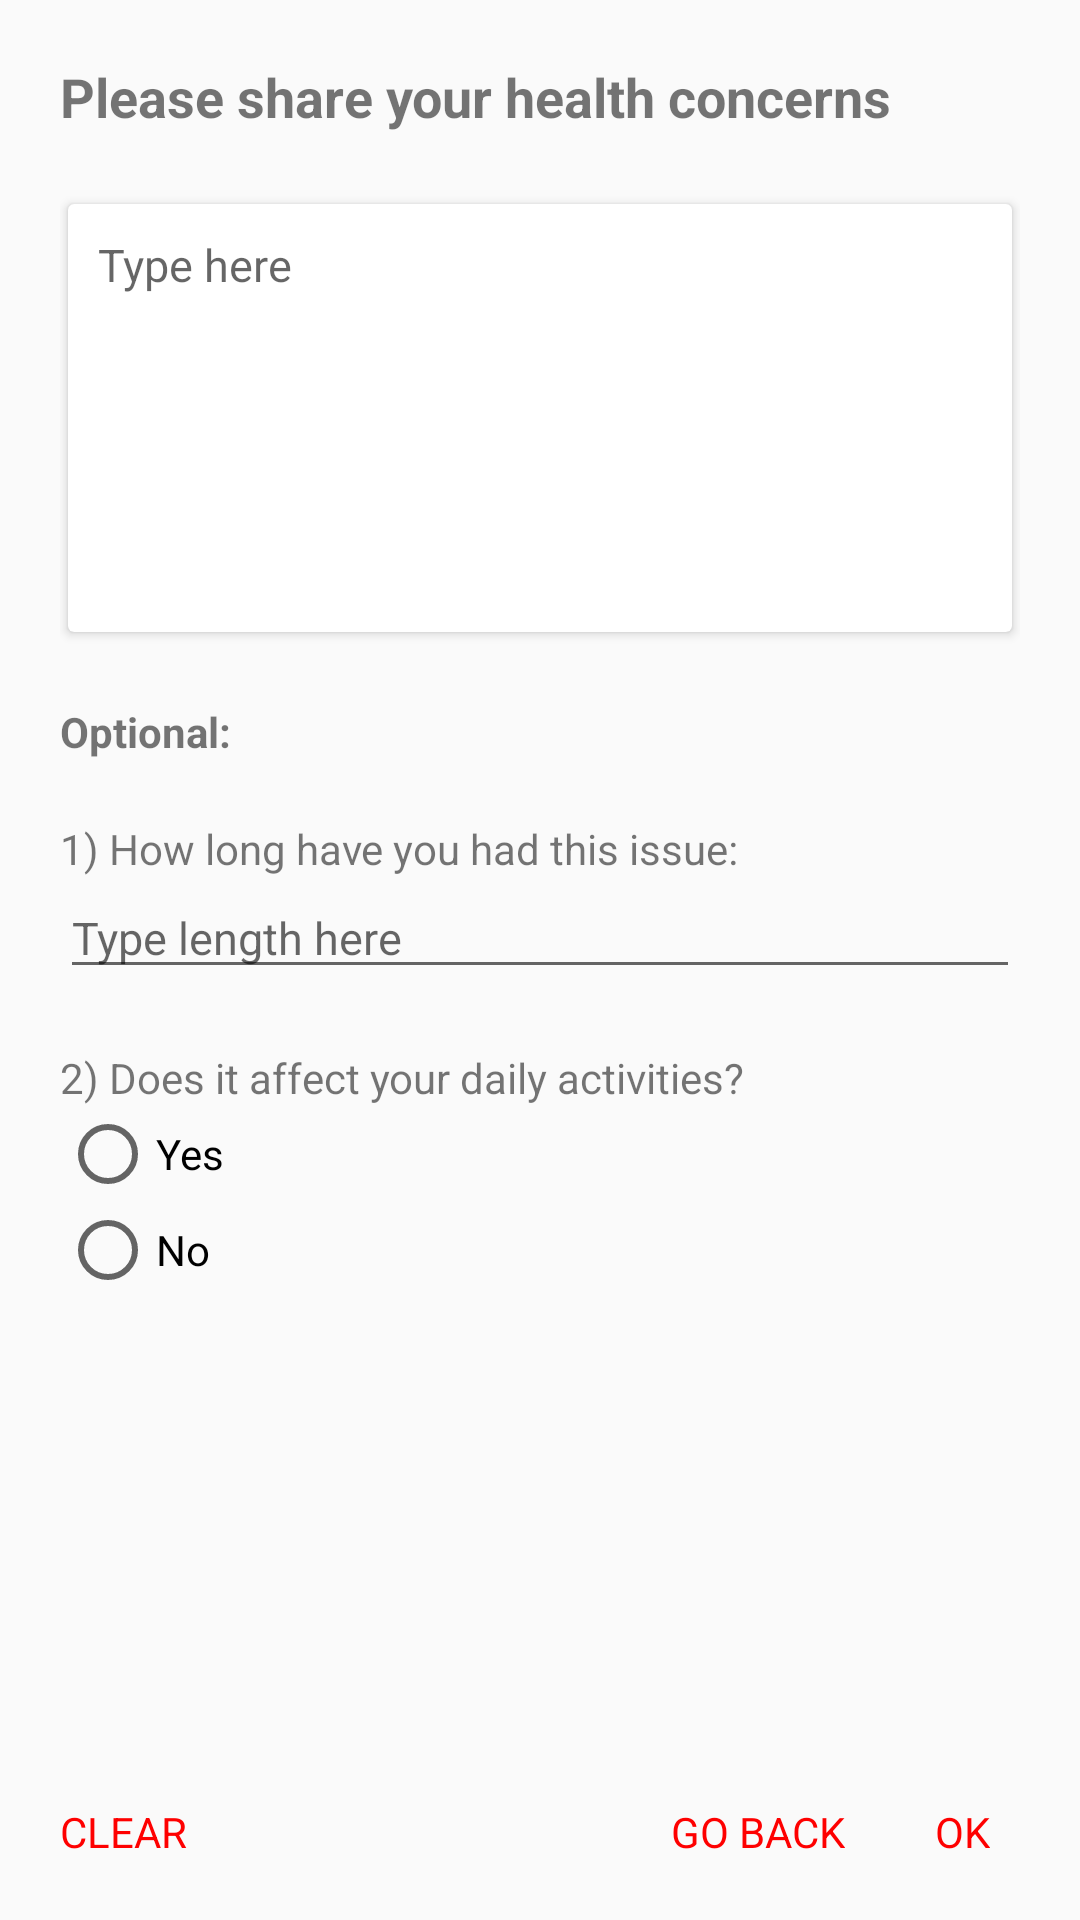

Here is an Android app screen rendered from its layout file. Give the layout XML and the strings, colors and styles it references.
<!-- AndroidManifest.xml: application theme AppTheme -->
<!-- res/layout/dialog_symptom.xml -->
<?xml version="1.0" encoding="utf-8"?>
<RelativeLayout xmlns:android="http://schemas.android.com/apk/res/android"
    xmlns:app="http://schemas.android.com/apk/res-auto"
    android:layout_width="match_parent"
    android:layout_height="match_parent">
    <ScrollView
        android:layout_width="match_parent"
        android:layout_height="wrap_content"
        android:layout_alignParentTop="true"
        android:isScrollContainer="false"
        android:layout_above="@+id/symptom_edit_bottom_layout">

            <LinearLayout
                android:orientation="vertical"
                android:layout_width="match_parent"
                android:layout_height="wrap_content"
                android:padding="20dp">

                <TextView
                    android:layout_width="match_parent"
                    android:layout_height="wrap_content"
                    android:text="@string/symptom_edit_title"
                    android:textStyle="bold"
                    android:textSize="18sp"
                    android:paddingBottom="20dp"/>

                <android.support.v7.widget.CardView
                    android:layout_width="match_parent"
                    android:layout_height="150dp"
                    app:cardUseCompatPadding="true">

                    <EditText
                        android:id="@+id/symptom_edit_description"
                        android:layout_width="match_parent"
                        android:layout_height="match_parent"
                        android:background="@null"
                        android:maxLength="200"
                        android:padding="10dp"
                        android:textSize="15sp"
                        android:gravity="top"
                        android:textColor="@color/black"
                        android:hint="@string/symptom_description_hint"/>

                </android.support.v7.widget.CardView>

                <TextView
                    android:layout_width="wrap_content"
                    android:layout_height="wrap_content"
                    android:paddingTop="20dp"
                    android:text="Optional: "
                    android:textStyle="bold"/>
                <TextView
                    android:layout_width="match_parent"
                    android:layout_height="wrap_content"
                    android:paddingTop="20dp"
                    android:text="@string/symptom_question_1_title"/>

                <EditText
                    android:id="@+id/symptom_question_1_answer"
                    android:layout_width="match_parent"
                    android:layout_height="wrap_content"
                    android:textSize="15sp"
                    android:maxLength="100"
                    android:textColor="@color/black"
                    android:hint="@string/symptom_question_1_hint"/>

                <TextView
                    android:layout_width="match_parent"
                    android:layout_height="wrap_content"
                    android:paddingTop="20dp"
                    android:text="@string/symptom_question_2_title"/>

                <RadioGroup
                    android:id="@+id/symptom_question_2_answer"
                    android:layout_width="match_parent"
                    android:layout_height="wrap_content">
                    <RadioButton
                        android:id="@+id/symptom_question_2_positive"
                        android:layout_width="wrap_content"
                        android:layout_height="wrap_content"
                        android:text="@string/symptom_question_2_yes"/>
                    <RadioButton
                        android:id="@+id/symptom_question_2_negative"
                        android:layout_width="wrap_content"
                        android:layout_height="wrap_content"
                        android:text="@string/symptom_question_2_no"/>
                </RadioGroup>

        </LinearLayout>
    </ScrollView>

    <RelativeLayout
        android:id="@+id/symptom_edit_bottom_layout"
        android:layout_width="match_parent"
        android:layout_height="wrap_content"
        android:layout_alignParentBottom="true">

        <TextView
            android:id="@+id/symptom_edit_cancel"
            android:layout_width="wrap_content"
            android:layout_height="wrap_content"
            android:text="@string/symptom_edit_cancel"
            android:textColor="@color/colorAccent"
            android:paddingRight="15dp"
            android:paddingTop="20dp"
            android:paddingBottom="20dp"
            android:layout_toLeftOf="@+id/symptom_edit_save"/>

        <TextView
            android:id="@+id/symptom_edit_save"
            android:layout_width="wrap_content"
            android:layout_height="wrap_content"
            android:text="@string/symptom_edit_save"
            android:paddingLeft="15dp"
            android:paddingRight="30dp"
            android:paddingTop="20dp"
            android:paddingBottom="20dp"
            android:textColor="@color/colorAccent"
            android:layout_alignParentRight="true"/>

        <TextView
            android:id="@+id/symptom_edit_clear"
            android:layout_width="wrap_content"
            android:layout_height="wrap_content"
            android:paddingTop="20dp"
            android:paddingBottom="20dp"
            android:paddingLeft="20dp"
            android:text="@string/symptom_edit_clear"
            android:textColor="@color/colorAccent"
            android:layout_alignParentLeft="true"/>
    </RelativeLayout>

</RelativeLayout>
<!-- resources referenced by this layout -->
<resources>
  <color name="black">#000000</color>
  <color name="colorAccent">#FE0000</color>
  <string name="symptom_description_hint">Type here</string>
  <string name="symptom_edit_cancel">GO BACK</string>
  <string name="symptom_edit_clear">CLEAR</string>
  <string name="symptom_edit_save">OK</string>
  <string name="symptom_edit_title">Please share your health concerns</string>
  <string name="symptom_question_1_hint">Type length here</string>
  <string name="symptom_question_1_title">1) How long have you had this issue:</string>
  <string name="symptom_question_2_no">No</string>
  <string name="symptom_question_2_title">2) Does it affect your daily activities?</string>
  <string name="symptom_question_2_yes">Yes</string>
  <style name="AppTheme" parent="Theme.AppCompat.Light.DarkActionBar">
          
          <item name="colorPrimary">@color/colorPrimary</item>
          <item name="colorPrimaryDark">@color/colorPrimaryDark</item>
          <item name="colorAccent">@color/colorAccent</item>
      </style>
  <color name="colorPrimary">#FE0000</color>
  <color name="colorPrimaryDark">#cb0000</color>
</resources>
